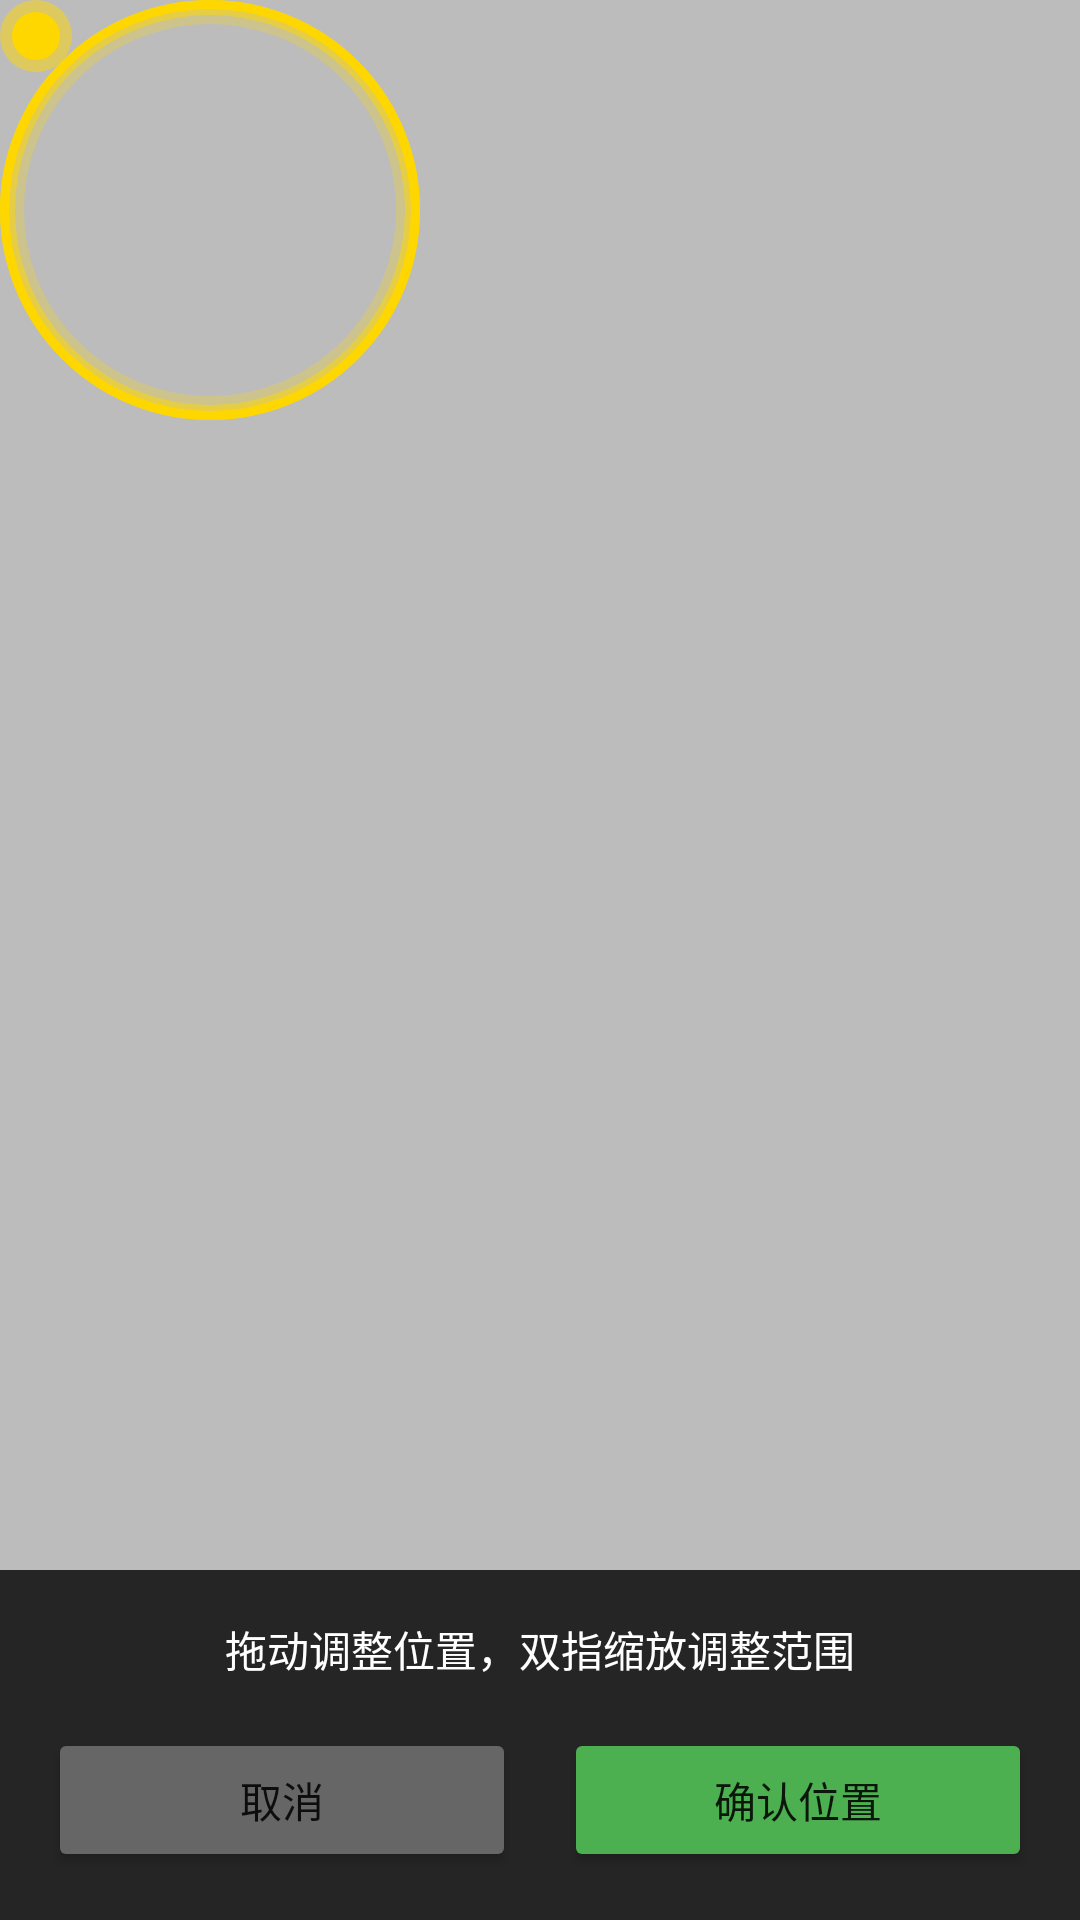

Android layout source for this screen:
<!-- AndroidManifest.xml: application theme Theme.ProjectEntropy -->
<!-- res/layout/overlay_scope.xml -->
<?xml version="1.0" encoding="utf-8"?>
<FrameLayout xmlns:android="http://schemas.android.com/apk/res/android"
    android:layout_width="match_parent"
    android:layout_height="match_parent"
    android:background="#40000000">

    
    <View
        android:id="@+id/scope_ring"
        android:layout_width="140dp"
        android:layout_height="140dp"
        android:background="@drawable/scope_ring" />

    
    <View
        android:id="@+id/scope_center"
        android:layout_width="24dp"
        android:layout_height="24dp"
        android:background="@drawable/scope_center" />

    
    <LinearLayout
        android:layout_width="match_parent"
        android:layout_height="wrap_content"
        android:layout_gravity="bottom"
        android:orientation="vertical"
        android:padding="16dp"
        android:background="#CC000000">

        <TextView
            android:id="@+id/hint_text"
            android:layout_width="match_parent"
            android:layout_height="wrap_content"
            android:text="拖动调整位置，双指缩放调整范围"
            android:textColor="#FFFFFF"
            android:textSize="14sp"
            android:gravity="center"
            android:layout_marginBottom="16dp" />

        <LinearLayout
            android:layout_width="match_parent"
            android:layout_height="wrap_content"
            android:orientation="horizontal"
            android:gravity="center">

            <Button
                android:id="@+id/btn_cancel"
                android:layout_width="0dp"
                android:layout_height="48dp"
                android:layout_weight="1"
                android:layout_marginEnd="8dp"
                android:text="取消"
                android:backgroundTint="#666666" />

            <Button
                android:id="@+id/btn_confirm"
                android:layout_width="0dp"
                android:layout_height="48dp"
                android:layout_weight="1"
                android:layout_marginStart="8dp"
                android:text="确认位置"
                android:backgroundTint="#4CAF50" />

        </LinearLayout>

    </LinearLayout>

</FrameLayout>
<!-- resources referenced by this layout -->
<resources>
  <!-- drawable scope_center (drawable) -->
  <?xml version="1.0" encoding="utf-8"?>
  <layer-list xmlns:android="http://schemas.android.com/apk/res/android">
      
      <item>
          <shape android:shape="oval">
              <solid android:color="#80FFD700" />
          </shape>
      </item>
      
      <item
          android:left="4dp"
          android:top="4dp"
          android:right="4dp"
          android:bottom="4dp">
          <shape android:shape="oval">
              <solid android:color="#FFFFD700" />
          </shape>
      </item>
  </layer-list>
  <!-- drawable scope_ring (drawable) -->
  <?xml version="1.0" encoding="utf-8"?>
  <layer-list xmlns:android="http://schemas.android.com/apk/res/android">
      
      <item>
          <shape android:shape="oval">
              <stroke
                  android:width="8dp"
                  android:color="#40FFD700" />
              <solid android:color="#00000000" />
          </shape>
      </item>
      
      <item>
          <shape android:shape="oval">
              <stroke
                  android:width="5dp"
                  android:color="#80FFD700" />
              <solid android:color="#00000000" />
          </shape>
      </item>
      
      <item>
          <shape android:shape="oval">
              <stroke
                  android:width="3dp"
                  android:color="#FFFFD700" />
              <solid android:color="#00000000" />
          </shape>
      </item>
  </layer-list>
  <style name="Theme.ProjectEntropy" parent="android:Theme.Material.Light.NoActionBar">
          <item name="android:statusBarColor">@android:color/transparent</item>
          <item name="android:navigationBarColor">@android:color/transparent</item>
      </style>
</resources>
